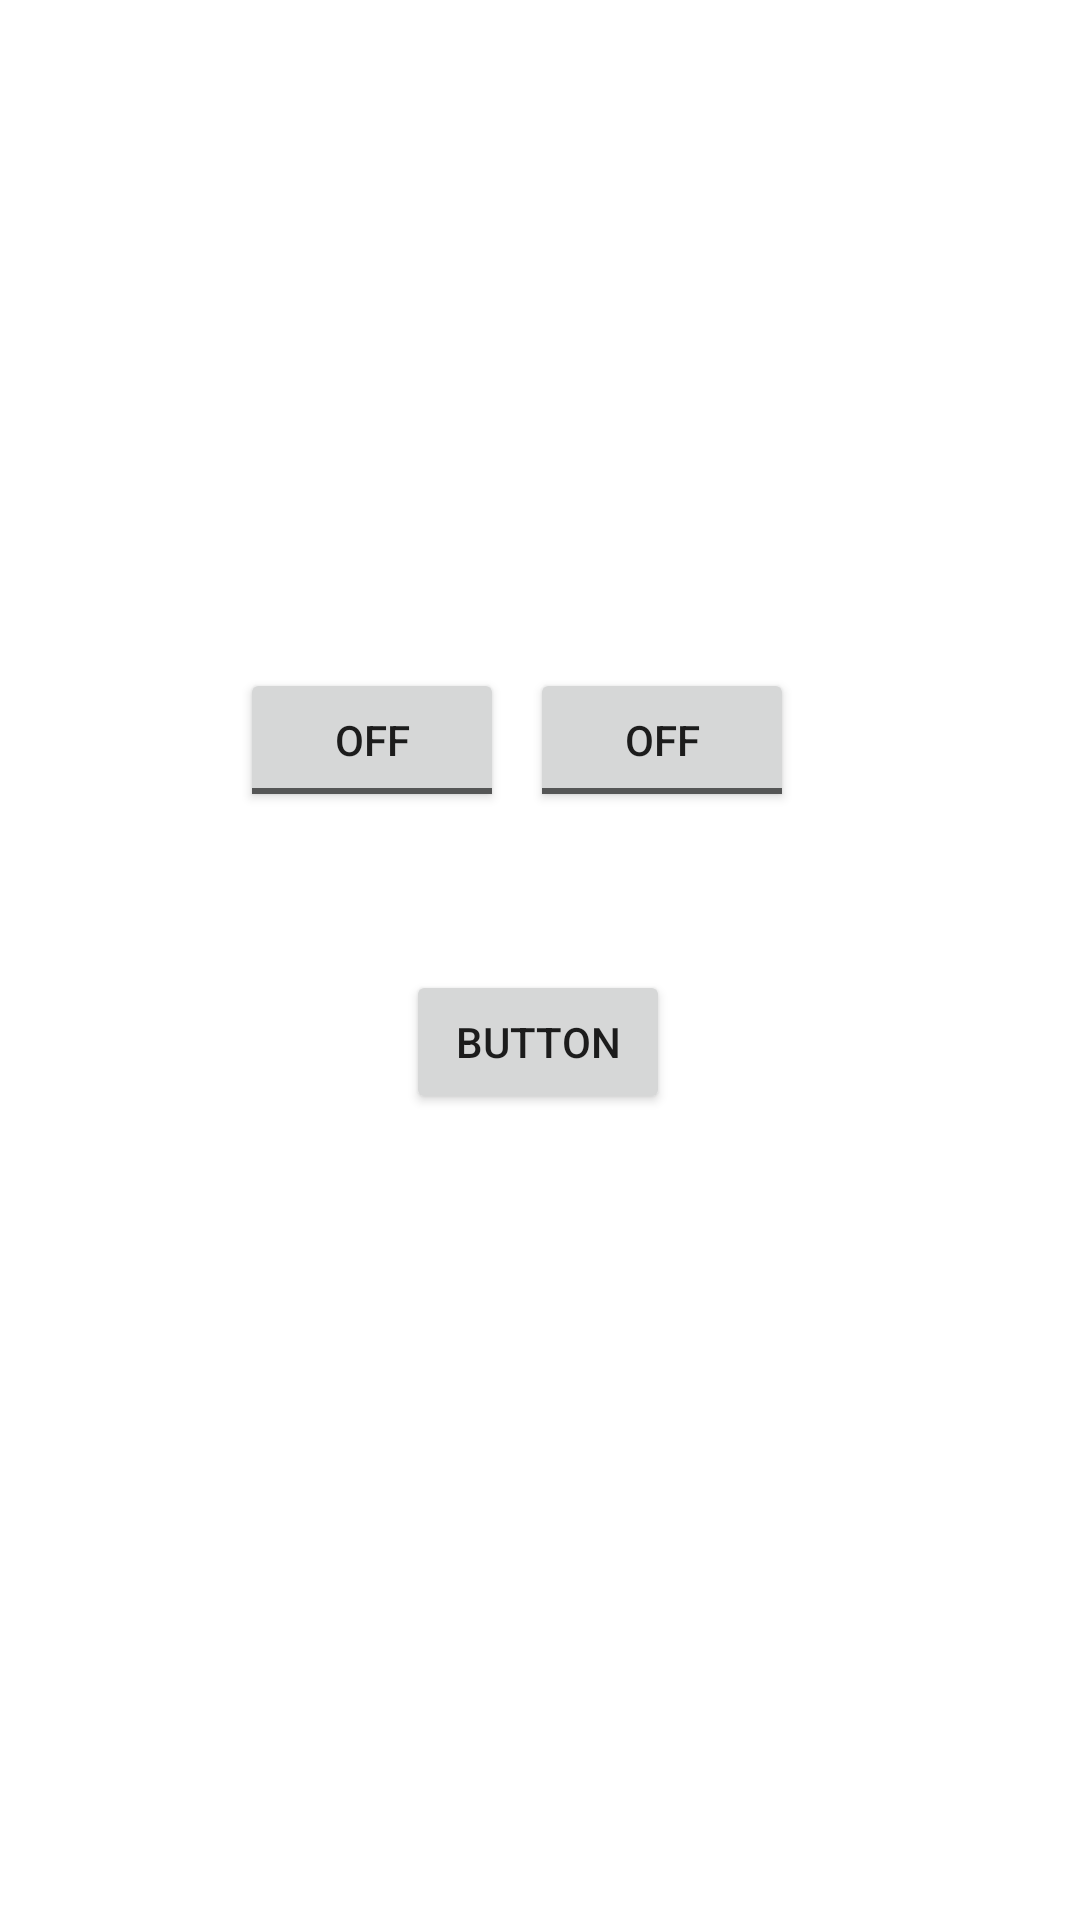

Produce the Android XML layout that renders to this screen, including the resource entries it uses.
<!-- AndroidManifest.xml: application theme Theme.Someth -->
<!-- res/layout/activity_ans4.xml -->
<?xml version="1.0" encoding="utf-8"?>
<androidx.constraintlayout.widget.ConstraintLayout xmlns:android="http://schemas.android.com/apk/res/android"
    xmlns:app="http://schemas.android.com/apk/res-auto"
    xmlns:tools="http://schemas.android.com/tools"
    android:layout_width="match_parent"
    android:layout_height="match_parent"
    tools:context=".ans4">

    <ToggleButton
        android:id="@+id/toggleButton"
        android:layout_width="wrap_content"
        android:layout_height="wrap_content"
        android:textOff="OFF"
        android:textOn="ON"
        app:layout_constraintBottom_toBottomOf="parent"
        app:layout_constraintEnd_toEndOf="parent"
        app:layout_constraintHorizontal_bias="0.294"
        app:layout_constraintStart_toStartOf="parent"
        app:layout_constraintTop_toTopOf="parent"
        app:layout_constraintVertical_bias="0.376" />


    <ToggleButton
        android:id="@+id/toggleButton2"
        android:layout_width="wrap_content"
        android:layout_height="wrap_content"
        android:textOff="OFF"
        android:textOn="ON"
        app:layout_constraintBottom_toBottomOf="parent"
        app:layout_constraintEnd_toEndOf="parent"
        app:layout_constraintHorizontal_bias="0.65"
        app:layout_constraintStart_toStartOf="parent"
        app:layout_constraintTop_toTopOf="parent"
        app:layout_constraintVertical_bias="0.376" />

    <Button
        android:id="@+id/button16"
        android:layout_width="wrap_content"
        android:layout_height="wrap_content"
        android:text="Button"
        app:layout_constraintBottom_toBottomOf="parent"
        app:layout_constraintEnd_toEndOf="parent"
        app:layout_constraintHorizontal_bias="0.498"
        app:layout_constraintStart_toStartOf="parent"
        app:layout_constraintTop_toTopOf="parent"
        app:layout_constraintVertical_bias="0.546" />


</androidx.constraintlayout.widget.ConstraintLayout>
<!-- resources referenced by this layout -->
<resources>
  <style name="Theme.Someth" parent="Theme.MaterialComponents.DayNight.DarkActionBar">
          
          <item name="colorPrimary">@color/purple_500</item>
          <item name="colorPrimaryVariant">@color/purple_700</item>
          <item name="colorOnPrimary">@color/white</item>
          
          <item name="colorSecondary">@color/teal_200</item>
          <item name="colorSecondaryVariant">@color/teal_700</item>
          <item name="colorOnSecondary">@color/black</item>
          
          <item name="android:statusBarColor" tools:targetApi="l">?attr/colorPrimaryVariant</item>
          
      </style>
  <!-- not gathered from this repository: default colours our renderer supplied (Android Studio template values) -->
  <color name="purple_500">#FF6200EE</color>
  <color name="purple_700">#FF3700B3</color>
  <color name="teal_200">#FF03DAC5</color>
  <color name="teal_700">#FF018786</color>
  <color name="black">#FF000000</color>
  <color name="white">#FFFFFFFF</color>
</resources>
